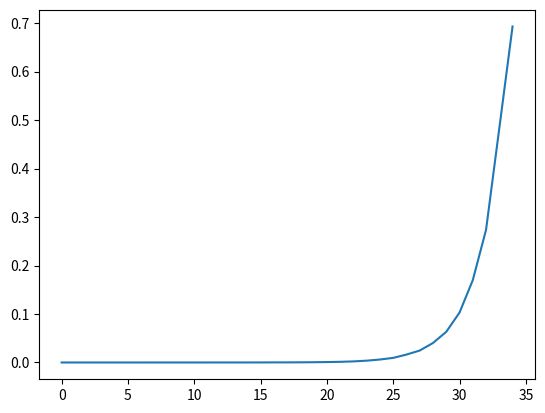
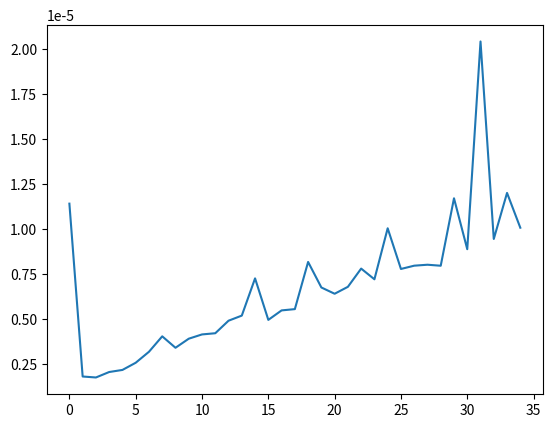

Generate these figures, in order, with matplotlib:
#QUESITONS
#1 - Fib sequnce x_n = x_n-1+x_n-2
#2 - no as we never split the input set and we indivually 
#       compute every value from the entire set before it for each element
#3 - time complex O(2^n)
#4 - time complex O(n) you only calculate n-(k-1) and n-(k-2) once to find n(k)
import timeit
from matplotlib import pyplot as plt
my_array = [0,0]

def func(n):
    if n == 0 or n == 1:
        return n
    else:
        return func(n-1) + func(n-2)

def fib(my_array,len):
    print(len)
    if len <= 1:
        my_array = [0,1]
        return my_array
    my_array = fib(my_array,len - 1)
    n1 = my_array[0]
    my_array = [my_array[1],my_array[1]+n1]
    return my_array
    


my_array = fib(my_array,10)
print(my_array)
execution_time = [[],[]]
execution_count = 1
execution_number = 35
x_axis = []
for k in range(execution_number):
    x_axis.append(k)
    execution_time[0].append(timeit.timeit(lambda:func(k),number=execution_count))
for k in range(execution_number):
    execution_time[1].append(timeit.timeit(lambda:fib(my_array,k),number= execution_count))


for j in range(execution_number):
    print(execution_time[0][j],"  ",execution_time[1][k])

plt.plot(x_axis,execution_time[0])
plt.savefig("ex1.6.2.png")
plt.show()
plt.plot(x_axis,execution_time[1])
plt.savefig("ex1.6.2.png")
plt.show()
